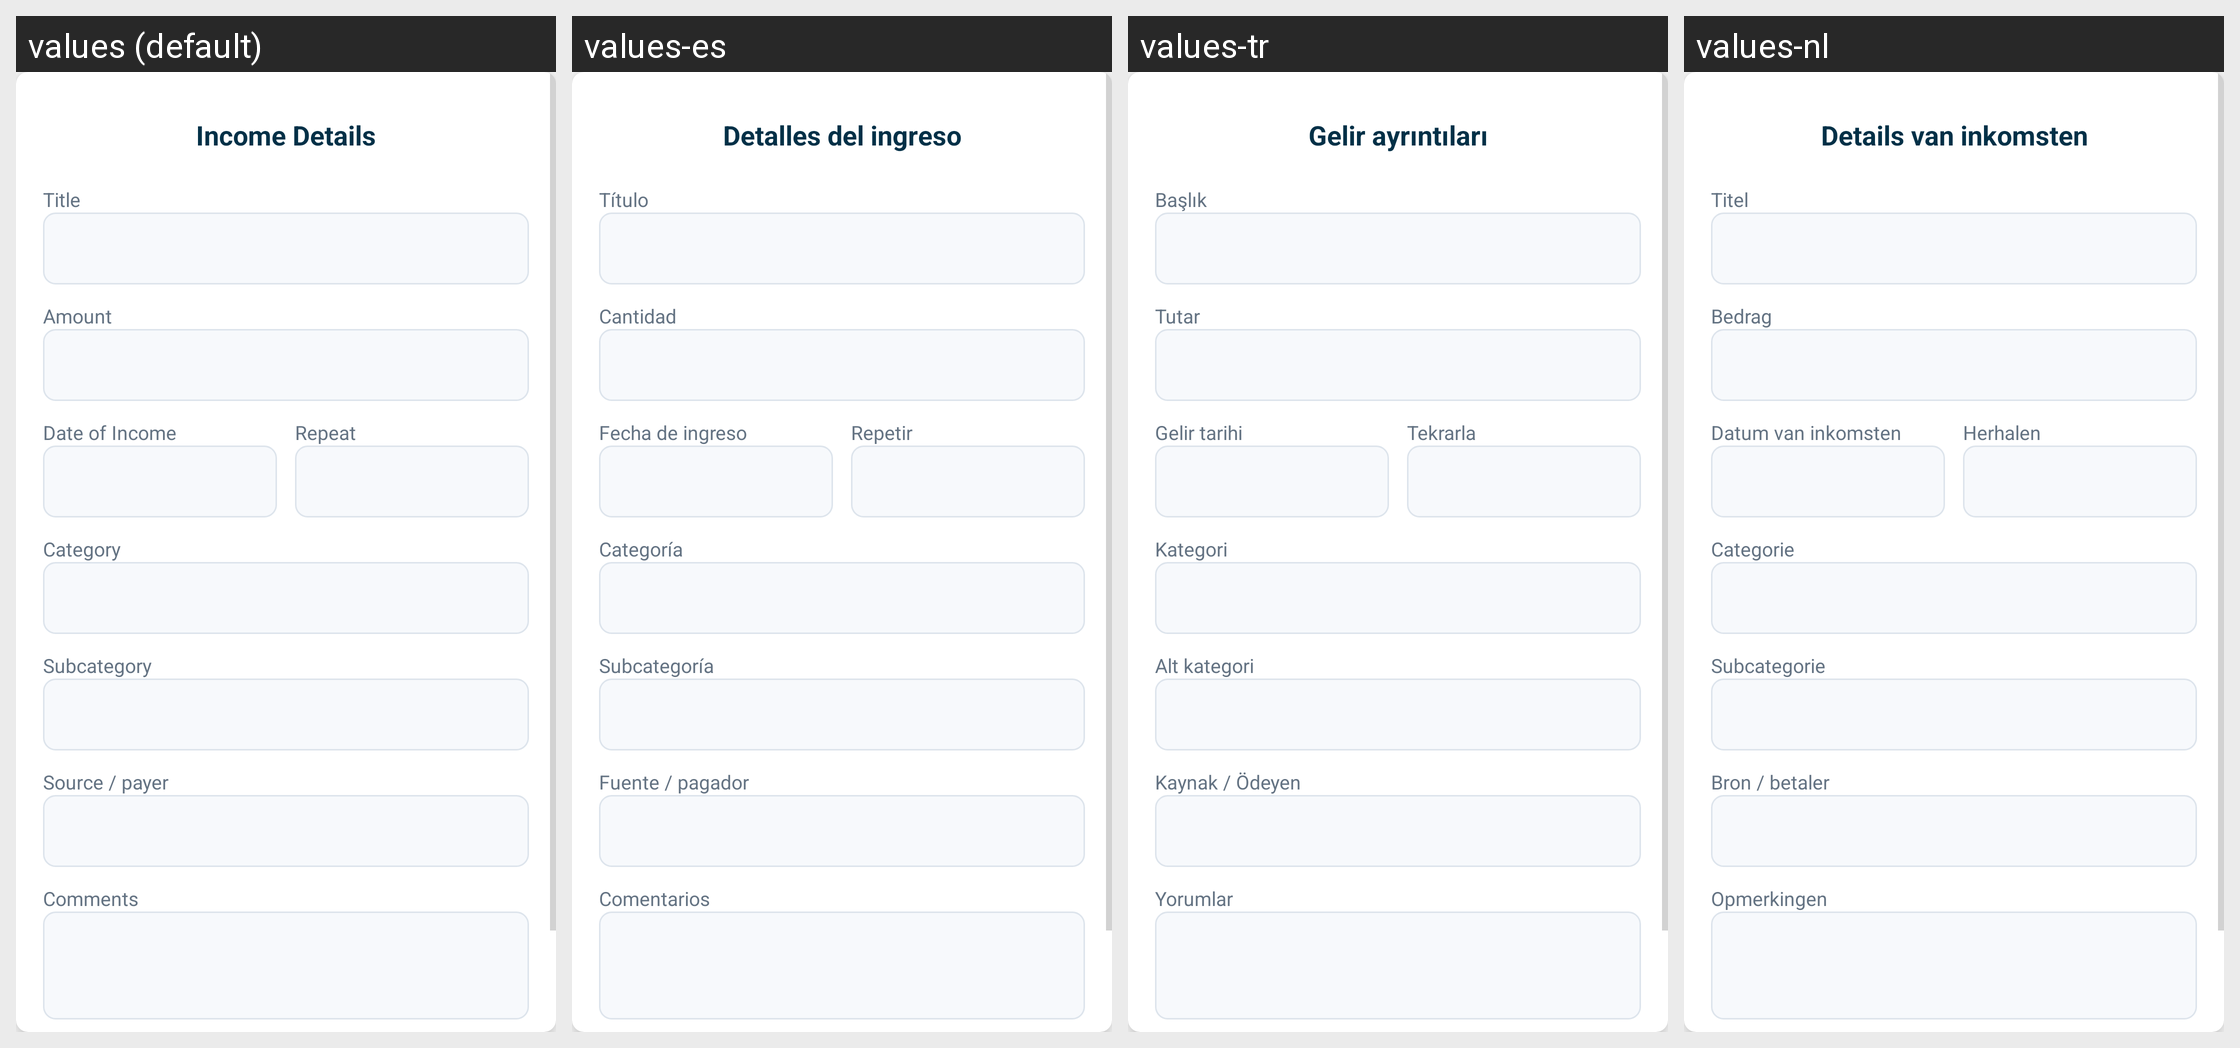

The Android screen above is rendered under several locales of the same app. Produce the string resources it draws, with the default and per-locale values.
Android screen res/layout/dialog_box_income.xml rendered under 4 locales, left to right: values (default), values-es, values-tr, values-nl. Device: Nexus 5 (rendered at 1080×1920; each locale shown at half size, 540×960, under a caption strip naming it); theme Theme.SmartStackBills.
Other locales in the repository, not shown: values-cs, values-de, values-fr, values-hu, values-in, values-it, values-pl, values-pt, values-ro, values-vi.
Strings drawn on this screen, with the default value and each locale's value (text and hints the layout hard-codes, and strings that could not be matched under every locale, appear in the picture but are not listed):

income_details
  values: Income Details
  values-es: Detalles del ingreso
  values-tr: Gelir ayrıntıları
  values-nl: Details van inkomsten

title
  values: Title
  values-es: Título
  values-tr: Başlık
  values-nl: Titel

amount
  values: Amount
  values-es: Cantidad
  values-tr: Tutar
  values-nl: Bedrag

income_date
  values: Date of Income
  values-es: Fecha de ingreso
  values-tr: Gelir tarihi
  values-nl: Datum van inkomsten

repeat
  values: Repeat
  values-es: Repetir
  values-tr: Tekrarla
  values-nl: Herhalen

category
  values: Category
  values-es: Categoría
  values-tr: Kategori
  values-nl: Categorie

subcategory
  values: Subcategory
  values-es: Subcategoría
  values-tr: Alt kategori
  values-nl: Subcategorie

source_payer
  values: Source / payer
  values-es: Fuente / pagador
  values-tr: Kaynak / Ödeyen
  values-nl: Bron / betaler

comments
  values: Comments
  values-es: Comentarios
  values-tr: Yorumlar
  values-nl: Opmerkingen
